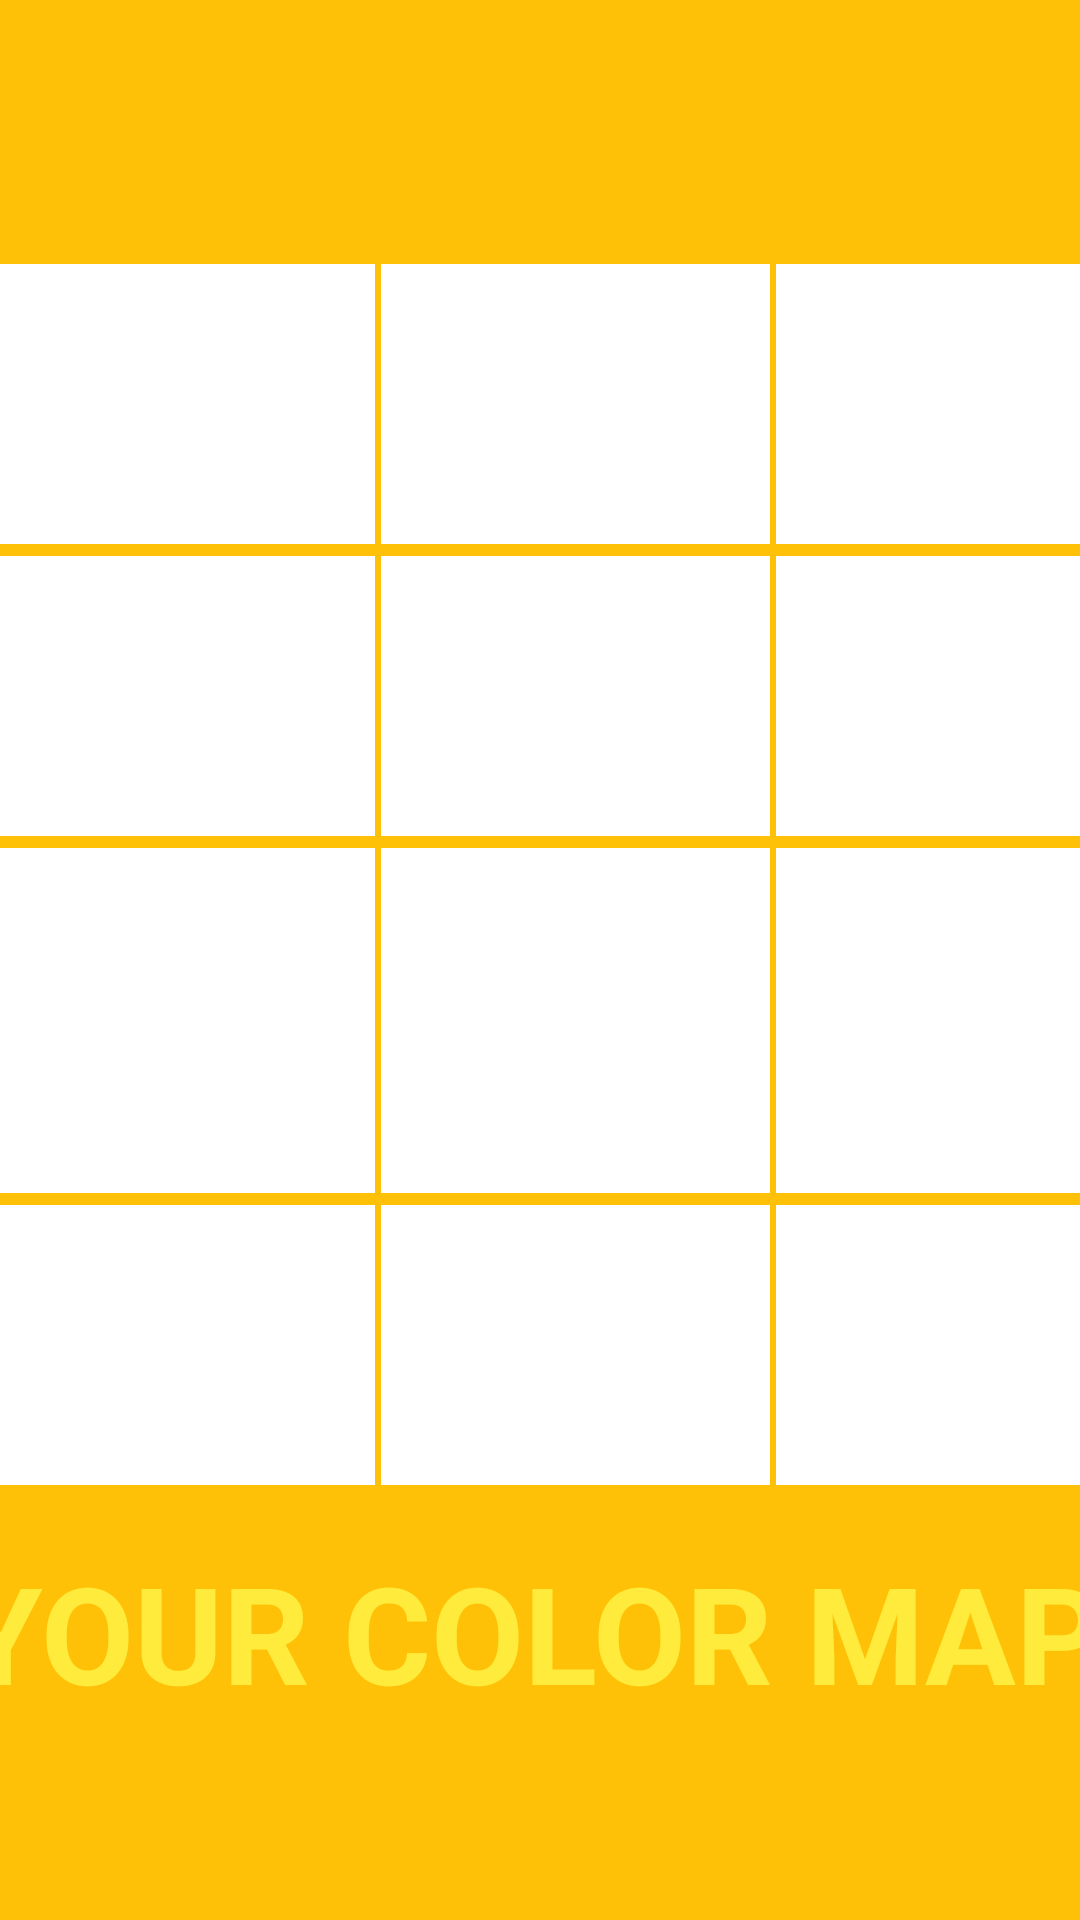

Android layout source for this screen:
<!-- AndroidManifest.xml: application theme AppTheme -->
<!-- res/layout/fragment_notifications.xml -->
<?xml version="1.0" encoding="utf-8"?>
<android.support.constraint.ConstraintLayout xmlns:android="http://schemas.android.com/apk/res/android"
    xmlns:app="http://schemas.android.com/apk/res-auto"
    xmlns:tools="http://schemas.android.com/tools"
    android:layout_width="match_parent"
    android:layout_height="match_parent"
    android:background="#FFC107"
    tools:context=".ui.notifications.NotificationsFragment">

    <TextView
        android:id="@+id/text_notifications"
        android:layout_width="match_parent"
        android:layout_height="wrap_content"
        android:layout_marginStart="8dp"
        android:layout_marginTop="8dp"
        android:layout_marginEnd="8dp"
        android:textAlignment="center"
        android:textSize="20sp"
        app:layout_constraintBottom_toBottomOf="parent"
        app:layout_constraintEnd_toEndOf="parent"
        app:layout_constraintStart_toStartOf="parent"
        app:layout_constraintTop_toTopOf="parent" />

    <TableLayout

        android:id="@+id/tableLayout"
        android:layout_width="374dp"
        android:layout_height="497dp"
        android:gravity="center"
        android:stretchColumns="0,1,2"
        app:layout_constraintEnd_toEndOf="@+id/text_notifications"
        app:layout_constraintStart_toStartOf="parent"
        app:layout_constraintTop_toTopOf="parent">

        <TableRow
            android:layout_width="7dp"
            android:layout_height="42dp"
            android:layout_margin="10dp"
            android:layout_weight="1"
            android:background="#FFC107">

            <TableRow
                android:layout_width="fill_parent"
                android:layout_height="0dp"
                android:layout_margin="1dp"
                android:layout_weight="1"
                android:background="#FFC107">


            </TableRow>

        </TableRow>

        <TableRow
            android:layout_width="fill_parent"
            android:layout_height="100dp"
            android:layout_margin="1dp"
            android:layout_weight="1"
            android:background="#FFC107"

            >

            <TextView
                android:layout_width="match_parent"
                android:layout_height="match_parent"
                android:layout_column="0"
                android:layout_margin="1dp"
                android:background="#FFFFFF"
                android:textAppearance="?android:attr/textAppearanceLarge"
                android:textStyle="bold" />

            <TextView
                android:layout_width="20dp"
                android:layout_height="match_parent"
                android:layout_column="1"
                android:layout_margin="1dp"
                android:background="#FFFFFF"
                android:textAppearance="?android:attr/textAppearanceLarge"
                android:textStyle="bold" />

            <TextView
                android:layout_width="wrap_content"
                android:layout_height="match_parent"
                android:layout_column="2"
                android:layout_margin="1dp"
                android:background="#FFFFFF"
                android:gravity="center"
                android:textAppearance="?android:attr/textAppearanceLarge"
                android:textStyle="bold" />
        </TableRow>

        <TableRow
            android:layout_width="fill_parent"
            android:layout_height="100dp"
            android:layout_margin="1dp"
            android:layout_weight="1"
            android:background="#FFC107">

            <TextView
                android:layout_width="29dp"
                android:layout_height="match_parent"
                android:layout_column="0"
                android:layout_margin="1dp"
                android:background="#FFFFFF"
                android:gravity="center"
                android:textAppearance="?android:attr/textAppearanceLarge" />

            <TextView
                android:layout_width="25dp"
                android:layout_height="match_parent"
                android:layout_column="1"
                android:layout_margin="1dp"
                android:background="#FFFFFF"
                android:textAppearance="?android:attr/textAppearanceLarge" />

            <TextView
                android:layout_width="wrap_content"
                android:layout_height="match_parent"
                android:layout_column="2"
                android:layout_margin="1dp"
                android:background="#FFFFFF"
                android:textAppearance="?android:attr/textAppearanceLarge" />
        </TableRow>


        <TableRow
            android:layout_width="fill_parent"
            android:layout_height="0dp"
            android:layout_margin="1dp"
            android:background="#FFC107">

            <TextView
                android:layout_width="match_parent"
                android:layout_height="115dp"
                android:layout_column="0"
                android:layout_margin="1dp"
                android:background="#FFFFFF"
                android:textAppearance="?android:attr/textAppearanceLarge" />

            <TextView
                android:layout_width="wrap_content"
                android:layout_height="match_parent"
                android:layout_column="1"
                android:layout_margin="1dp"
                android:background="#FFFFFF"
                android:gravity="center"
                android:textAppearance="?android:attr/textAppearanceLarge" />

            <TextView
                android:layout_width="wrap_content"
                android:layout_height="match_parent"
                android:layout_column="2"
                android:layout_margin="1dp"
                android:background="#FFFFFF"
                android:gravity="center"
                android:textAppearance="?android:attr/textAppearanceLarge" />
        </TableRow>

        <TableRow
            android:layout_width="fill_parent"
            android:layout_height="0dp"
            android:layout_margin="1dp"
            android:layout_weight="1"
            android:background="#FFC107">

            <TextView
                android:layout_width="match_parent"
                android:layout_height="match_parent"
                android:layout_column="0"
                android:layout_margin="1dp"
                android:background="#FFFFFF"
                android:gravity="center"
                android:textAppearance="?android:attr/textAppearanceLarge" />

            <TextView
                android:layout_width="wrap_content"
                android:layout_height="match_parent"
                android:layout_column="1"
                android:layout_margin="1dp"
                android:background="#FFFFFF"
                android:gravity="center"
                android:textAppearance="?android:attr/textAppearanceLarge" />

            <TextView
                android:layout_width="wrap_content"
                android:layout_height="match_parent"
                android:layout_column="2"
                android:layout_margin="1dp"
                android:background="#FFFFFF"
                android:gravity="center"
                android:textAppearance="?android:attr/textAppearanceLarge" />
        </TableRow>


    </TableLayout>

    <TextView
        android:id="@+id/textView4"
        android:layout_width="390dp"
        android:layout_height="55dp"
        android:text="YOUR COLOR MAP"
        android:textColor="#FFEB3B"
        android:textSize="45sp"
        android:textStyle="bold"
        app:layout_constraintBottom_toBottomOf="parent"
        app:layout_constraintEnd_toEndOf="parent"
        app:layout_constraintHorizontal_bias="0.476"
        app:layout_constraintStart_toStartOf="parent"
        app:layout_constraintTop_toBottomOf="@+id/tableLayout"
        app:layout_constraintVertical_bias="0.195" />

</android.support.constraint.ConstraintLayout>
<!-- resources referenced by this layout -->
<resources>
  <style name="AppTheme" parent="Theme.AppCompat.Light.DarkActionBar">
          
          <item name="colorPrimary">@color/colorPrimary</item>
          <item name="colorPrimaryDark">@color/colorPrimaryDark</item>
          <item name="colorAccent">@color/colorAccent</item>
      </style>
  <!-- not gathered from this repository: default colours our renderer supplied (Android Studio template values) -->
  <color name="colorPrimary">#FF6200EE</color>
  <color name="colorPrimaryDark">#FF3700B3</color>
  <color name="colorAccent">#FF03DAC5</color>
</resources>
